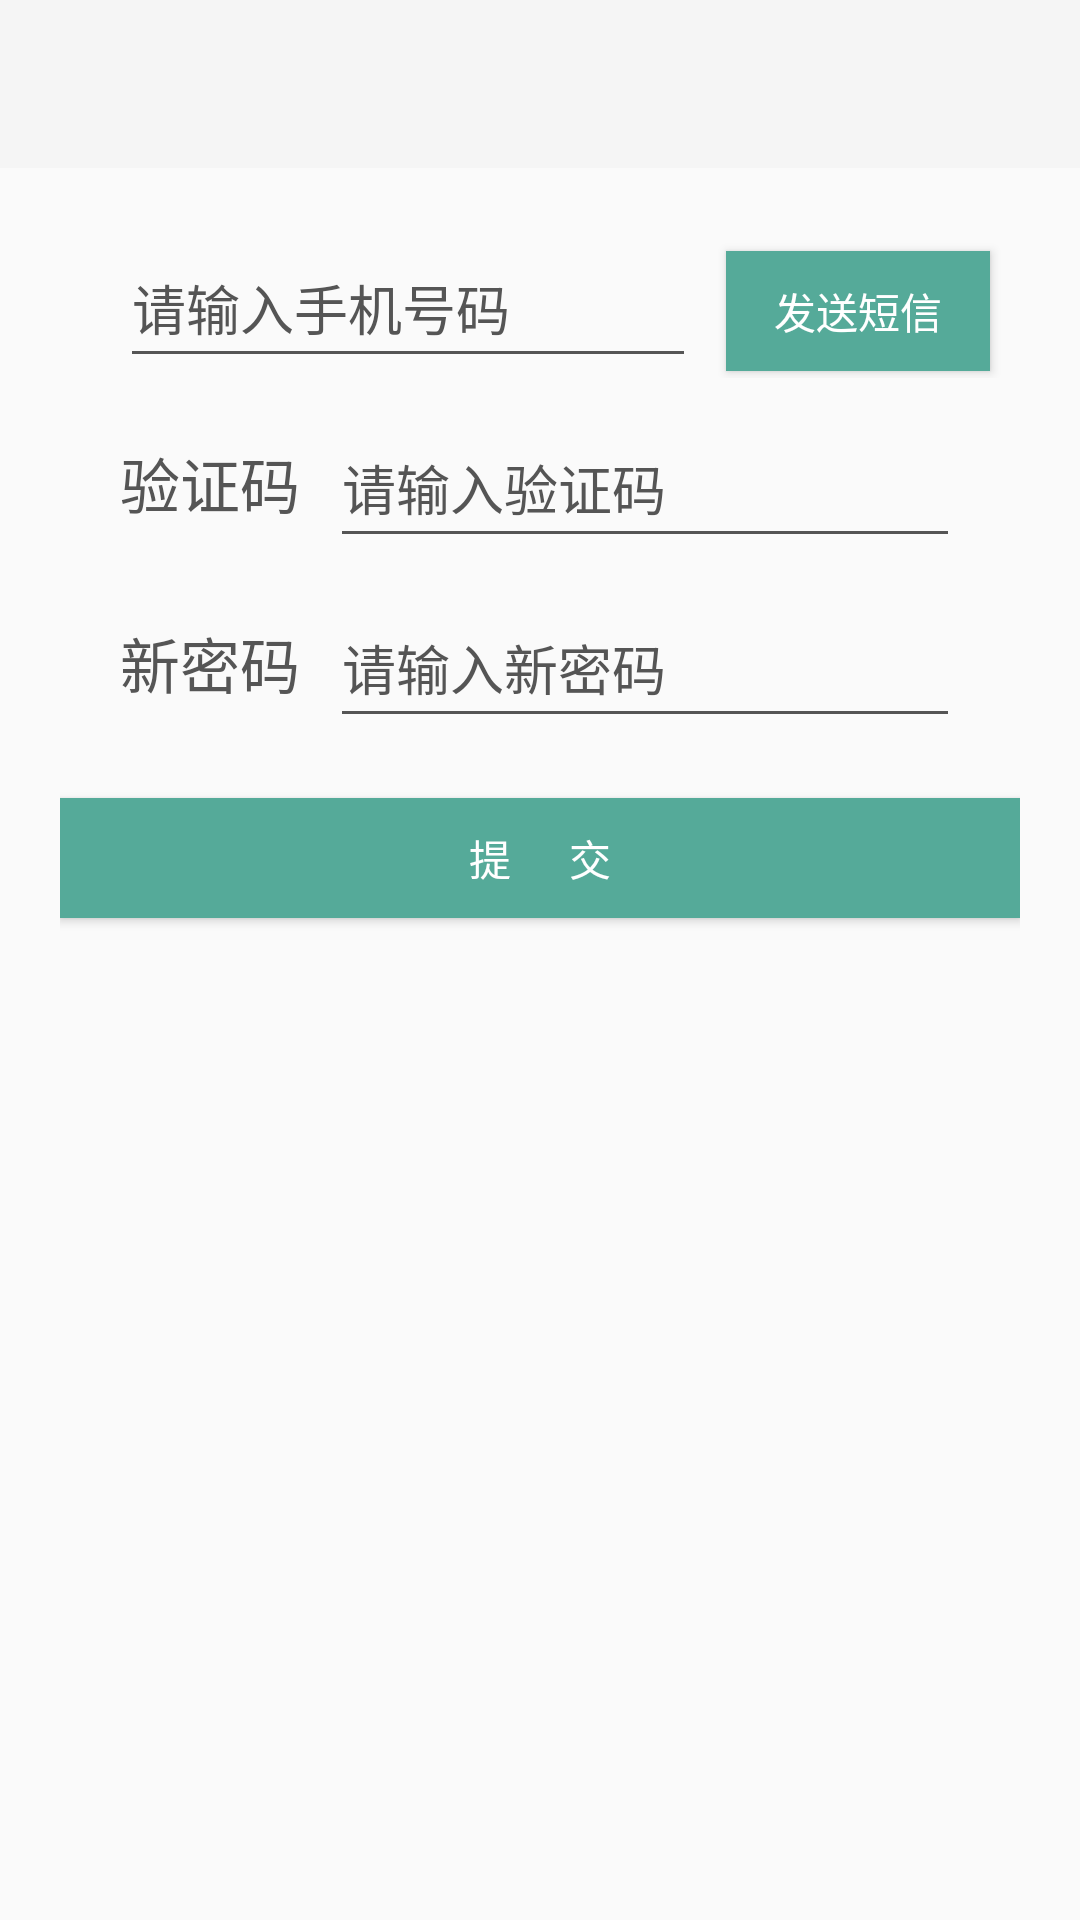

Produce the Android XML layout that renders to this screen, including the resource entries it uses.
<!-- AndroidManifest.xml: activity theme NoThemeOne -->
<!-- res/layout/activity_forgetpwd.xml -->
<?xml version="1.0" encoding="utf-8"?>
<LinearLayout xmlns:android="http://schemas.android.com/apk/res/android"
    android:orientation="vertical" android:layout_width="match_parent"
    android:layout_height="match_parent"
    android:fitsSystemWindows="true">

    <include layout="@layout/toolbar_normal"
        android:id="@+id/toolbar_forgetPwd"/>

    <LinearLayout
        android:layout_width="match_parent"
        android:layout_height="match_parent"
        android:orientation="vertical"
        android:layout_marginLeft="20dp"
        android:layout_marginRight="20dp"
        android:paddingTop="20dp">

        <LinearLayout
            android:layout_width="match_parent"
            android:layout_height="wrap_content"
            android:orientation="vertical"
            android:focusable="true"
            android:focusableInTouchMode="true"/>

        <LinearLayout
            android:layout_width="match_parent"
            android:layout_height="wrap_content"
            android:orientation="horizontal">

            <EditText
                android:layout_width="0dp"
                android:layout_weight="1"
                android:layout_height="@dimen/ed_height"
                android:layout_marginRight="10dp"
                android:layout_marginLeft="20dp"
                android:inputType="number"
                android:hint="@string/hint_inputPhone"/>
            <Button
                android:id="@+id/btn_forgetPwd_code"
                android:layout_width="wrap_content"
                android:layout_height="@dimen/btn_height"
                android:layout_marginRight="10dp"
                android:text="@string/btn_msg"
                android:textColor="@color/white"
                android:elevation="@dimen/elevation"
                android:background="@color/btn_color"/>

        </LinearLayout>
        <LinearLayout
            android:layout_marginTop="10dp"
            android:layout_width="match_parent"
            android:layout_height="wrap_content"
            android:orientation="horizontal">
            <TextView
                android:layout_width="wrap_content"
                android:layout_height="@dimen/ed_height"
                android:layout_marginRight="10dp"
                android:paddingLeft="20dp"
                android:gravity="center"
                android:text="@string/title_checkCode"
                android:textSize="@dimen/tv_size"
                android:textColor="@color/status_bar"/>
            <EditText
                android:layout_width="0dp"
                android:layout_weight="1"
                android:layout_height="@dimen/ed_height"
                android:layout_marginRight="20dp"
                android:inputType="number"
                android:hint="@string/hint_inputCheckCode"/>
        </LinearLayout>

        <LinearLayout
            android:layout_marginTop="10dp"
            android:layout_width="match_parent"
            android:layout_height="wrap_content"
            android:orientation="horizontal">
            <TextView
                android:layout_width="wrap_content"
                android:layout_height="@dimen/ed_height"
                android:layout_marginRight="10dp"
                android:paddingLeft="20dp"
                android:gravity="center"
                android:text="@string/title_newCode"
                android:textSize="@dimen/tv_size"
                android:textColor="@color/status_bar"/>
            <EditText
                android:layout_width="0dp"
                android:layout_weight="1"
                android:layout_height="@dimen/ed_height"
                android:layout_marginRight="20dp"
                android:inputType="textPassword"
                android:hint="@string/hint_pwdUPnew"/>
        </LinearLayout>

        <Button
            android:id="@+id/btn_forgetPwd_submint"
            android:layout_marginTop="20dp"
            android:layout_width="match_parent"
            android:layout_height="@dimen/btn_height"
            android:elevation="@dimen/elevation"
            android:text="@string/btn_submit"
            android:textColor="@color/white"
            android:background="@color/btn_color"/>

    </LinearLayout>


</LinearLayout>
<!-- res/layout/toolbar_normal.xml (included above) -->
<?xml version="1.0" encoding="utf-8"?>
<android.support.v7.widget.Toolbar xmlns:android="http://schemas.android.com/apk/res/android"
    xmlns:app="http://schemas.android.com/apk/res-auto"
    android:orientation="vertical"
    android:layout_width="match_parent"
    android:layout_height="wrap_content"
    android:background="?attr/colorPrimary"
    android:minHeight="?attr/actionBarSize"
    app:popupTheme="@style/ThemeOverlay.AppCompat.Light"
    app:theme="@style/ThemeOverlay.AppCompat.Dark.ActionBar"
    fitsSystemWindows="true">

    <TextView
        android:id="@+id/tv_toolbar_normalTitle"
        android:layout_width="wrap_content"
        android:layout_height="match_parent"
        android:layout_gravity="center"
        android:textSize="20dp"
        android:textColor="@color/white"/>


</android.support.v7.widget.Toolbar>
<!-- resources referenced by this layout -->
<resources>
  <color name="btn_color">#55AA99</color>
  <color name="status_bar">#555555</color>
  <color name="white">#ffffff</color>
  <dimen name="btn_height">40dp</dimen>
  <dimen name="ed_height">50dp</dimen>
  <dimen name="elevation">2dp</dimen>
  <dimen name="tv_size">20dp</dimen>
  <string name="btn_msg">发送短信</string>
  <string name="btn_submit">提\t\t\t交</string>
  <string name="hint_inputCheckCode">请输入验证码</string>
  <string name="hint_inputPhone">请输入手机号码</string>
  <string name="hint_pwdUPnew">请输入新密码</string>
  <string name="title_checkCode">验证码</string>
  <string name="title_newCode">新密码</string>
  <style name="NoThemeOne" parent="Theme.AppCompat.Light.NoActionBar">
          <item name="android:textColorHint">@color/status_bar</item>
          <item name="colorControlNormal">@color/status_bar</item>
          <item name="colorControlActivated">@color/status_bar</item>
          <item name="colorControlHighlight">@color/white</item>
          <item name="android:windowTranslucentStatus">true</item>
      </style>
</resources>
